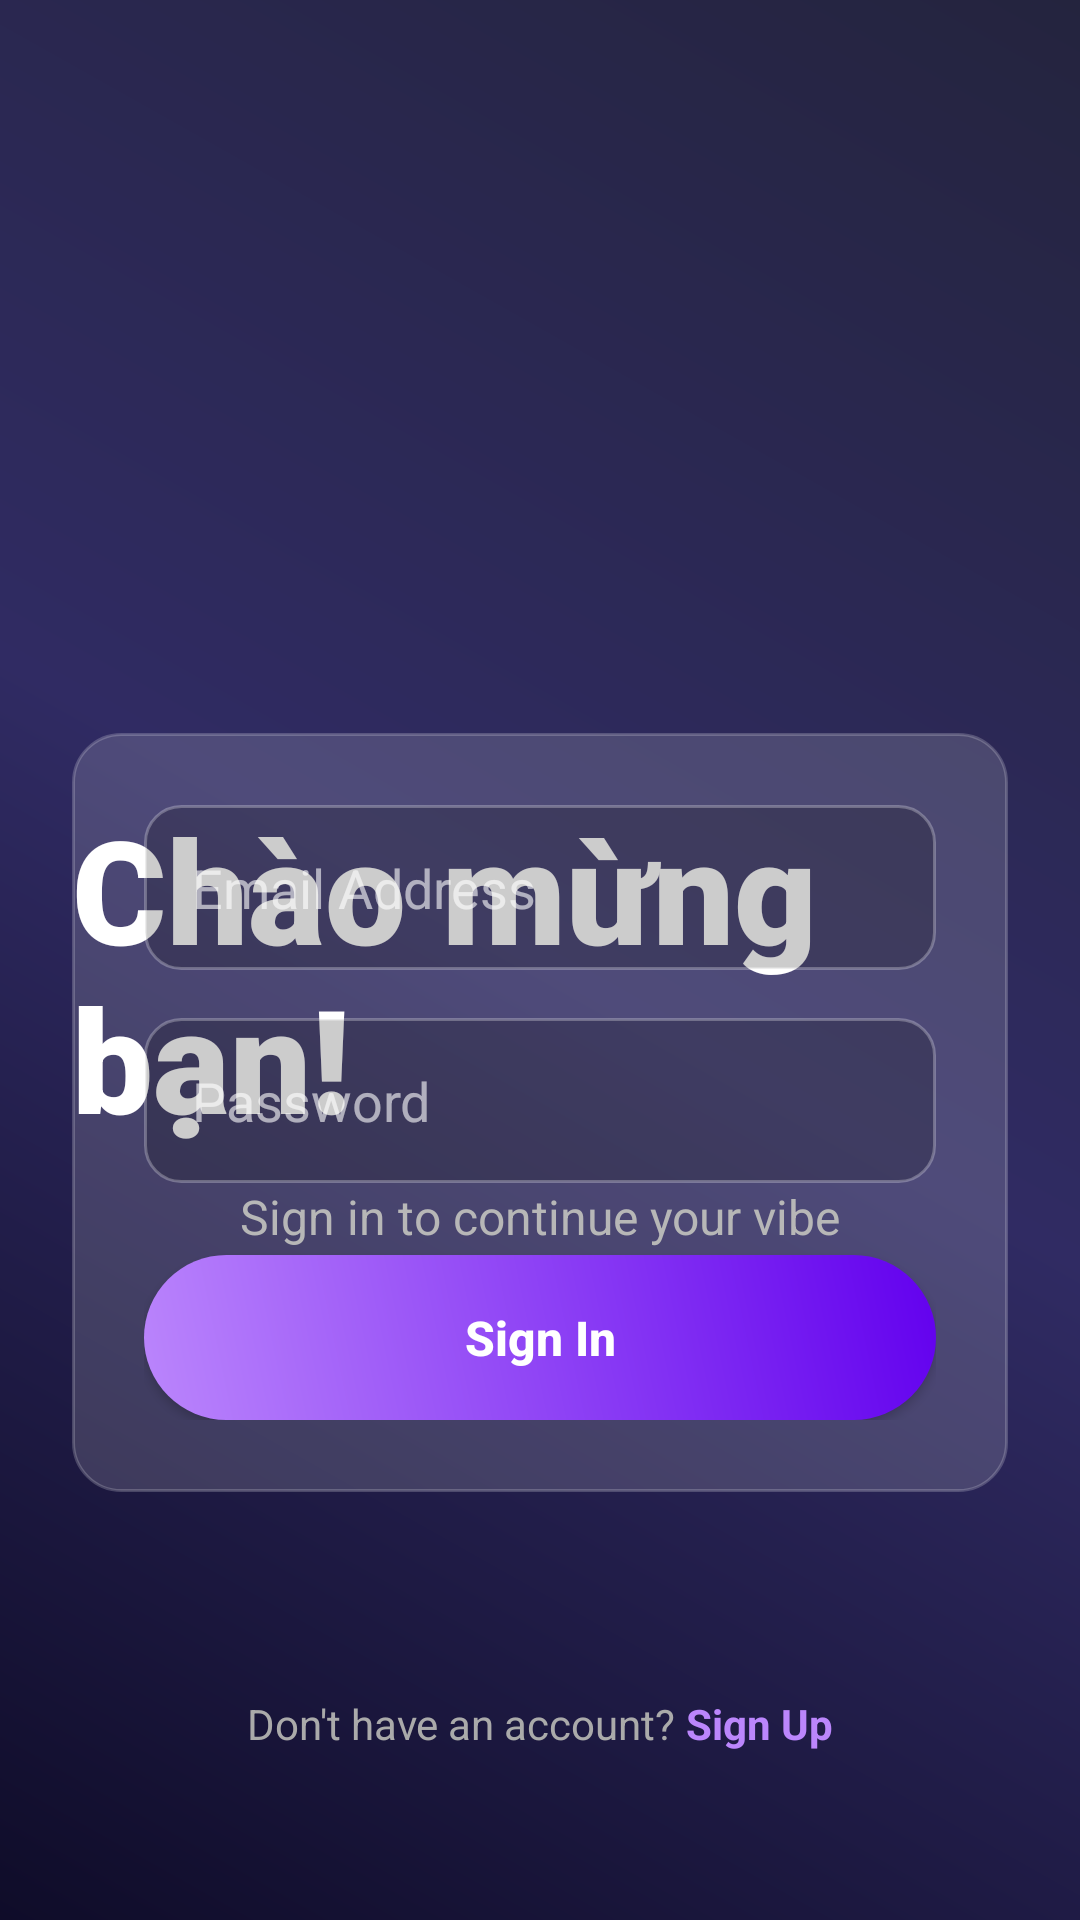

This screen was rendered from an Android layout file. Write that file and the resources it references.
<!-- AndroidManifest.xml: application theme Theme.Yuxiaofy -->
<!-- res/layout/activity_login.xml -->
<?xml version="1.0" encoding="utf-8"?>
<androidx.constraintlayout.widget.ConstraintLayout xmlns:android="http://schemas.android.com/apk/res/android"
    xmlns:app="http://schemas.android.com/apk/res-auto"
    xmlns:tools="http://schemas.android.com/tools"
    android:layout_width="match_parent"
    android:layout_height="match_parent"
    android:background="@drawable/bg_main_gradient"
    android:padding="24dp"
    tools:context=".LoginActivity">


    <TextView
        android:id="@+id/tvTitle"
        android:layout_width="wrap_content"
        android:layout_height="wrap_content"
        android:layout_marginTop="240dp"
        android:fontFamily="sans-serif-black"
        android:text="Chào mừng bạn!"
        android:textColor="#FFFFFF"
        android:textSize="48sp"
        app:layout_constraintEnd_toEndOf="parent"
        app:layout_constraintStart_toStartOf="parent"
        app:layout_constraintTop_toTopOf="parent" />

    <TextView
        android:layout_width="wrap_content"
        android:layout_height="wrap_content"
        android:layout_marginBottom="120dp"
        android:layout_marginTop="10dp"
        android:text="Sign in to continue your vibe"
        android:textColor="#AAAAAA"
        android:textSize="16sp"
        app:layout_constraintEnd_toEndOf="parent"
        app:layout_constraintStart_toStartOf="parent"
        app:layout_constraintTop_toBottomOf="@id/tvTitle" />

    <LinearLayout
        android:layout_width="match_parent"
        android:layout_height="wrap_content"
        android:background="@drawable/bg_glass_item"
        android:orientation="vertical"
        android:padding="24dp"
        app:layout_constraintBottom_toBottomOf="parent"
        app:layout_constraintTop_toTopOf="parent"
        app:layout_constraintVertical_bias="0.65">

        <EditText
            android:id="@+id/etEmail"
            android:layout_width="match_parent"
            android:layout_height="55dp"
            android:layout_marginBottom="16dp"
            android:background="@drawable/bg_input_glass"
            android:hint="Email Address"
            android:inputType="textEmailAddress"
            android:paddingHorizontal="16dp"
            android:textColor="#FFFFFF"
            android:textColorHint="#99FFFFFF" />

        <EditText
            android:id="@+id/etPassword"
            android:layout_width="match_parent"
            android:layout_height="55dp"
            android:layout_marginBottom="24dp"
            android:background="@drawable/bg_input_glass"
            android:hint="Password"
            android:inputType="textPassword"
            android:paddingHorizontal="16dp"
            android:textColor="#FFFFFF"
            android:textColorHint="#99FFFFFF" />

        <androidx.appcompat.widget.AppCompatButton
            android:id="@+id/btnLogin"
            android:layout_width="match_parent"
            android:layout_height="55dp"
            android:background="@drawable/bg_button_neon"
            android:text="Sign In"
            android:textAllCaps="false"
            android:textColor="#FFFFFF"
            android:textSize="16sp"
            android:textStyle="bold" />

    </LinearLayout>

    <LinearLayout
        android:layout_width="wrap_content"
        android:layout_height="wrap_content"
        android:layout_marginBottom="32dp"
        android:orientation="horizontal"
        app:layout_constraintBottom_toBottomOf="parent"
        app:layout_constraintEnd_toEndOf="parent"
        app:layout_constraintStart_toStartOf="parent">

        <TextView
            android:layout_width="wrap_content"
            android:layout_height="wrap_content"
            android:text="Don't have an account? "
            android:textColor="#AAAAAA" />

        <TextView
            android:id="@+id/tvGoToRegister"
            android:layout_width="wrap_content"
            android:layout_height="wrap_content"
            android:text="Sign Up"
            android:textColor="#BB86FC"
            android:textStyle="bold" />
    </LinearLayout>

</androidx.constraintlayout.widget.ConstraintLayout>
<!-- resources referenced by this layout -->
<resources>
  <!-- drawable bg_button_neon (drawable) -->
  <?xml version="1.0" encoding="utf-8"?>
  <shape xmlns:android="http://schemas.android.com/apk/res/android">
      <gradient
          android:angle="45"
          android:endColor="#6200EE"
          android:startColor="#BB86FC" />
      <corners android:radius="30dp" />
  </shape>
  <!-- drawable bg_glass_item (drawable) -->
  <?xml version="1.0" encoding="utf-8"?>
  <shape xmlns:android="http://schemas.android.com/apk/res/android">
      <solid android:color="#26FFFFFF" />
      <corners android:radius="16dp" />
      <stroke
          android:width="1dp"
          android:color="#33FFFFFF" />
  </shape>
  <!-- drawable bg_input_glass (drawable) -->
  <?xml version="1.0" encoding="utf-8"?>
  <shape xmlns:android="http://schemas.android.com/apk/res/android">
      <solid android:color="#33000000" />
      <corners android:radius="12dp" />
      <stroke
          android:width="1dp"
          android:color="#44FFFFFF" />
  </shape>
  <!-- drawable bg_main_gradient (drawable) -->
  <?xml version="1.0" encoding="utf-8"?>
  <shape xmlns:android="http://schemas.android.com/apk/res/android">
      <gradient
          android:angle="45"
          android:centerColor="#302B63"
          android:endColor="#24243E"
          android:startColor="#0F0C29"
          android:type="linear" />
  </shape>
  <style name="Theme.Yuxiaofy" parent="Base.Theme.Yuxiaofy" />
  <style name="Base.Theme.Yuxiaofy" parent="Theme.Material3.DayNight.NoActionBar">
          
          
      </style>
</resources>
